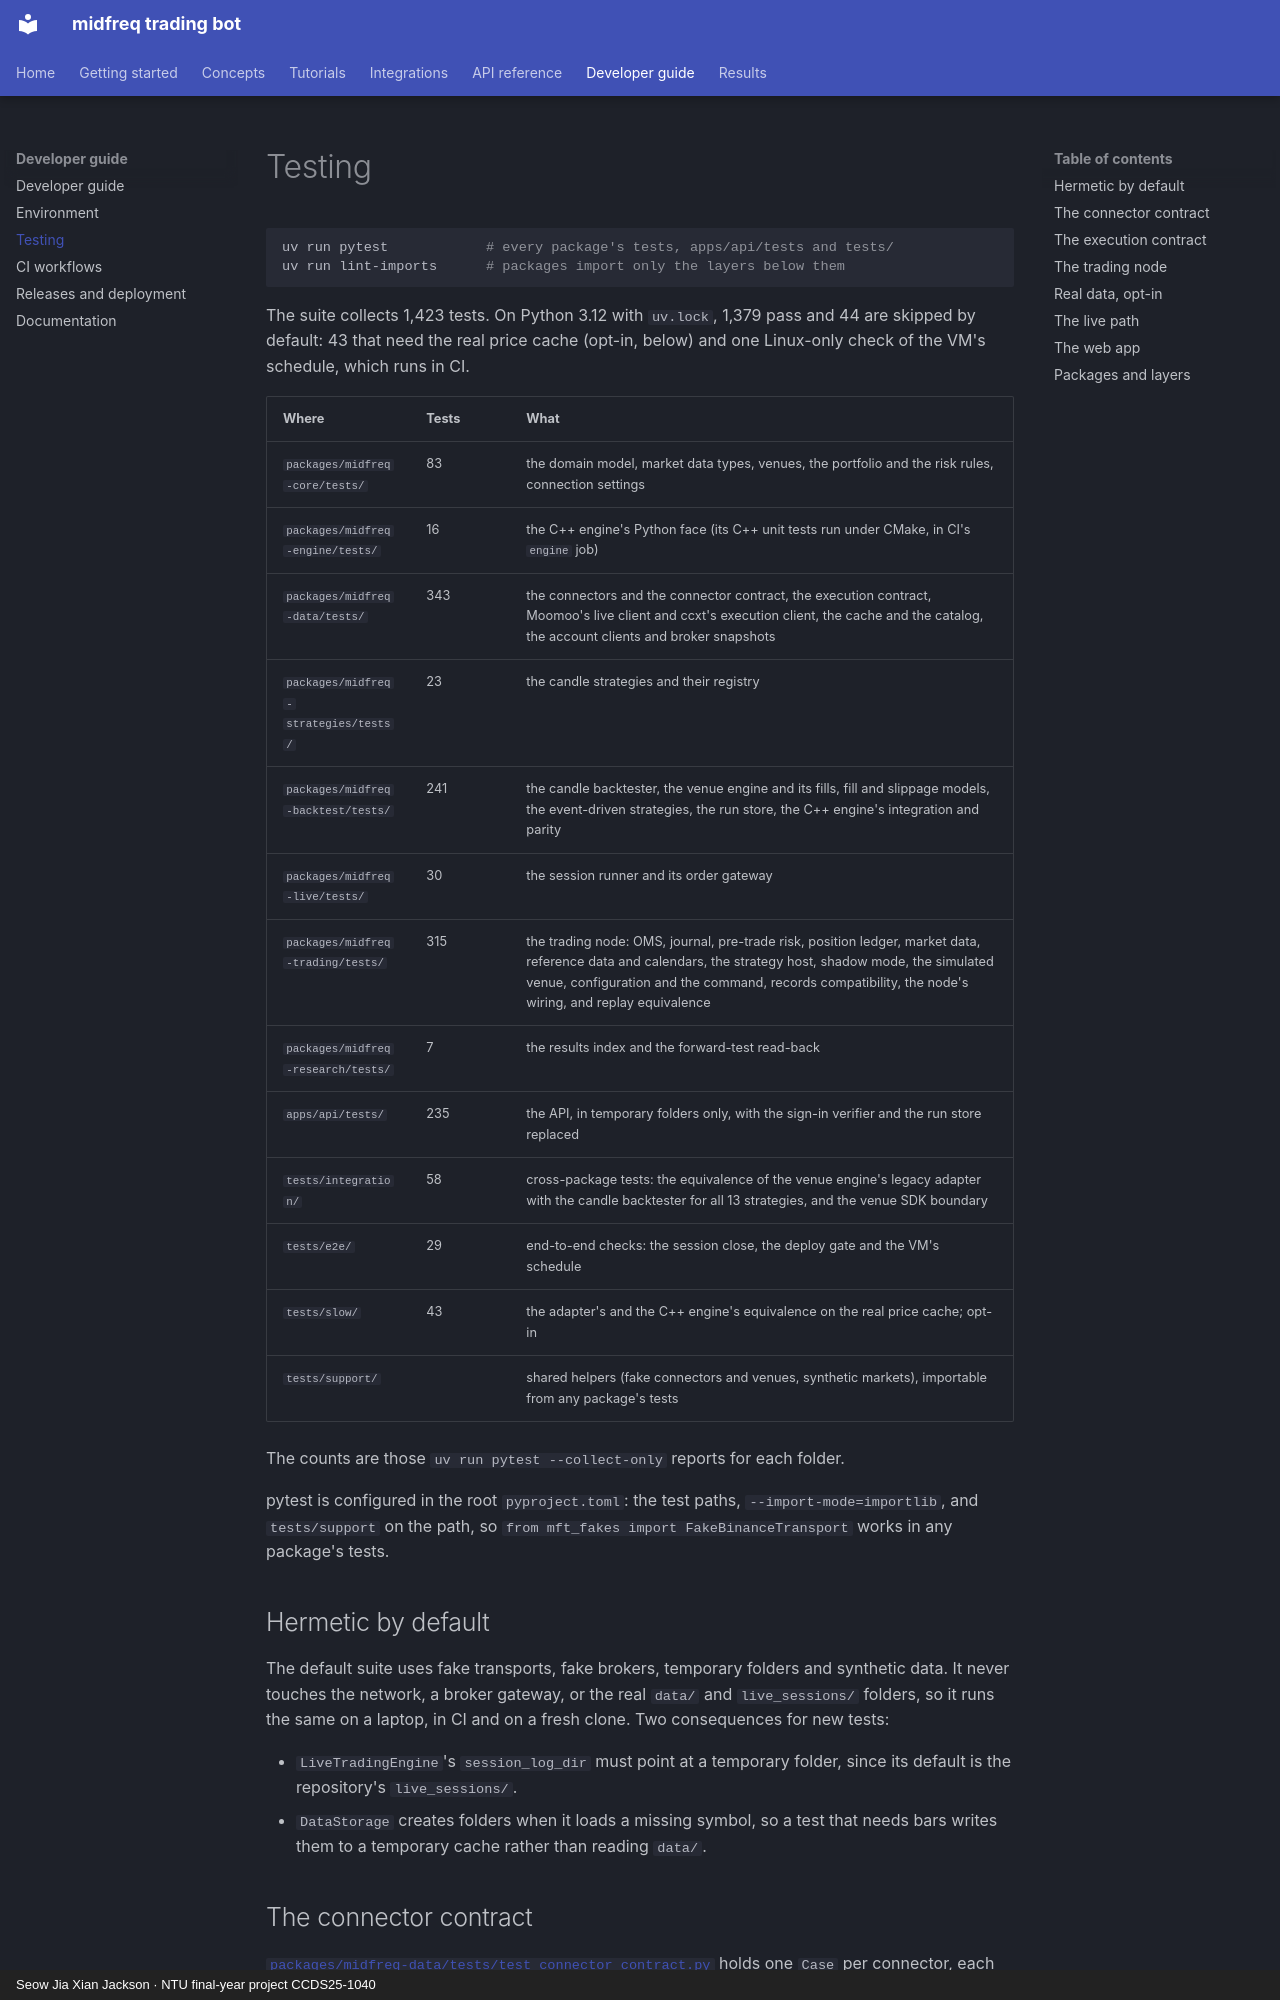

repository: JacksonSeowJX/midfreq-trading-bot · page: developer_guide/testing/index.html · generator: mkdocs · copyright: Seow Jia Xian Jackson · NTU final-year project CCDS25-1040

# Testing

```bash
uv run pytest            # every package's tests, apps/api/tests and tests/
uv run lint-imports      # packages import only the layers below them
```

The suite collects 1,423 tests. On Python 3.12 with `uv.lock`, 1,379 pass and 44 are skipped by
default: 43 that need the real price cache (opt-in, below) and one Linux-only check of the VM's
schedule, which runs in CI.

| Where | Tests | What |
|---|---|---|
| `packages/midfreq-core/tests/` | 83 | the domain model, market data types, venues, the portfolio and the risk rules, connection settings |
| `packages/midfreq-engine/tests/` | 16 | the C++ engine's Python face (its C++ unit tests run under CMake, in CI's `engine` job) |
| `packages/midfreq-data/tests/` | 343 | the connectors and the connector contract, the execution contract, Moomoo's live client and ccxt's execution client, the cache and the catalog, the account clients and broker snapshots |
| `packages/midfreq-strategies/tests/` | 23 | the candle strategies and their registry |
| `packages/midfreq-backtest/tests/` | 241 | the candle backtester, the venue engine and its fills, fill and slippage models, the event-driven strategies, the run store, the C++ engine's integration and parity |
| `packages/midfreq-live/tests/` | 30 | the session runner and its order gateway |
| `packages/midfreq-trading/tests/` | 315 | the trading node: OMS, journal, pre-trade risk, position ledger, market data, reference data and calendars, the strategy host, shadow mode, the simulated venue, configuration and the command, records compatibility, the node's wiring, and replay equivalence |
| `packages/midfreq-research/tests/` | 7 | the results index and the forward-test read-back |
| `apps/api/tests/` | 235 | the API, in temporary folders only, with the sign-in verifier and the run store replaced |
| `tests/integration/` | 58 | cross-package tests: the equivalence of the venue engine's legacy adapter with the candle backtester for all 13 strategies, and the venue SDK boundary |
| `tests/e2e/` | 29 | end-to-end checks: the session close, the deploy gate and the VM's schedule |
| `tests/slow/` | 43 | the adapter's and the C++ engine's equivalence on the real price cache; opt-in |
| `tests/support/` | | shared helpers (fake connectors and venues, synthetic markets), importable from any package's tests |

The counts are those `uv run pytest --collect-only` reports for each folder.

pytest is configured in the root `pyproject.toml`: the test paths, `--import-mode=importlib`,
and `tests/support` on the path, so `from mft_fakes import FakeBinanceTransport` works in any
package's tests.

## Hermetic by default

The default suite uses fake transports, fake brokers, temporary folders and synthetic data. It
never touches the network, a broker gateway, or the real `data/` and `live_sessions/` folders,
so it runs the same on a laptop, in CI and on a fresh clone. Two consequences for new tests:

- `LiveTradingEngine`'s `session_log_dir` must point at a temporary folder, since its default is
  the repository's `live_sessions/`.
- `DataStorage` creates folders when it loads a missing symbol, so a test that needs bars writes
  them to a temporary cache rather than reading `data/`.

## The connector contract

[`packages/midfreq-data/tests/test_connector_contract.py`](repo:packages/midfreq-data/tests/test_connector_contract.py)
holds one `Case` per connector, each with a fake transport that speaks the source's own format,
and runs seven checks on every case: symbol round trips, pagination with no gaps or duplicates,
close times in true UTC across a daylight-saving change and the Hong Kong lunch break, the
instrument provider's rules, refusal of an unsupported interval and venue, retry of a rate limit
after a wait, and the capability flags. [Add a connector](../tutorials/add_a_connector.md#6-pass-the-contract-tests)
walks through adding a case.
